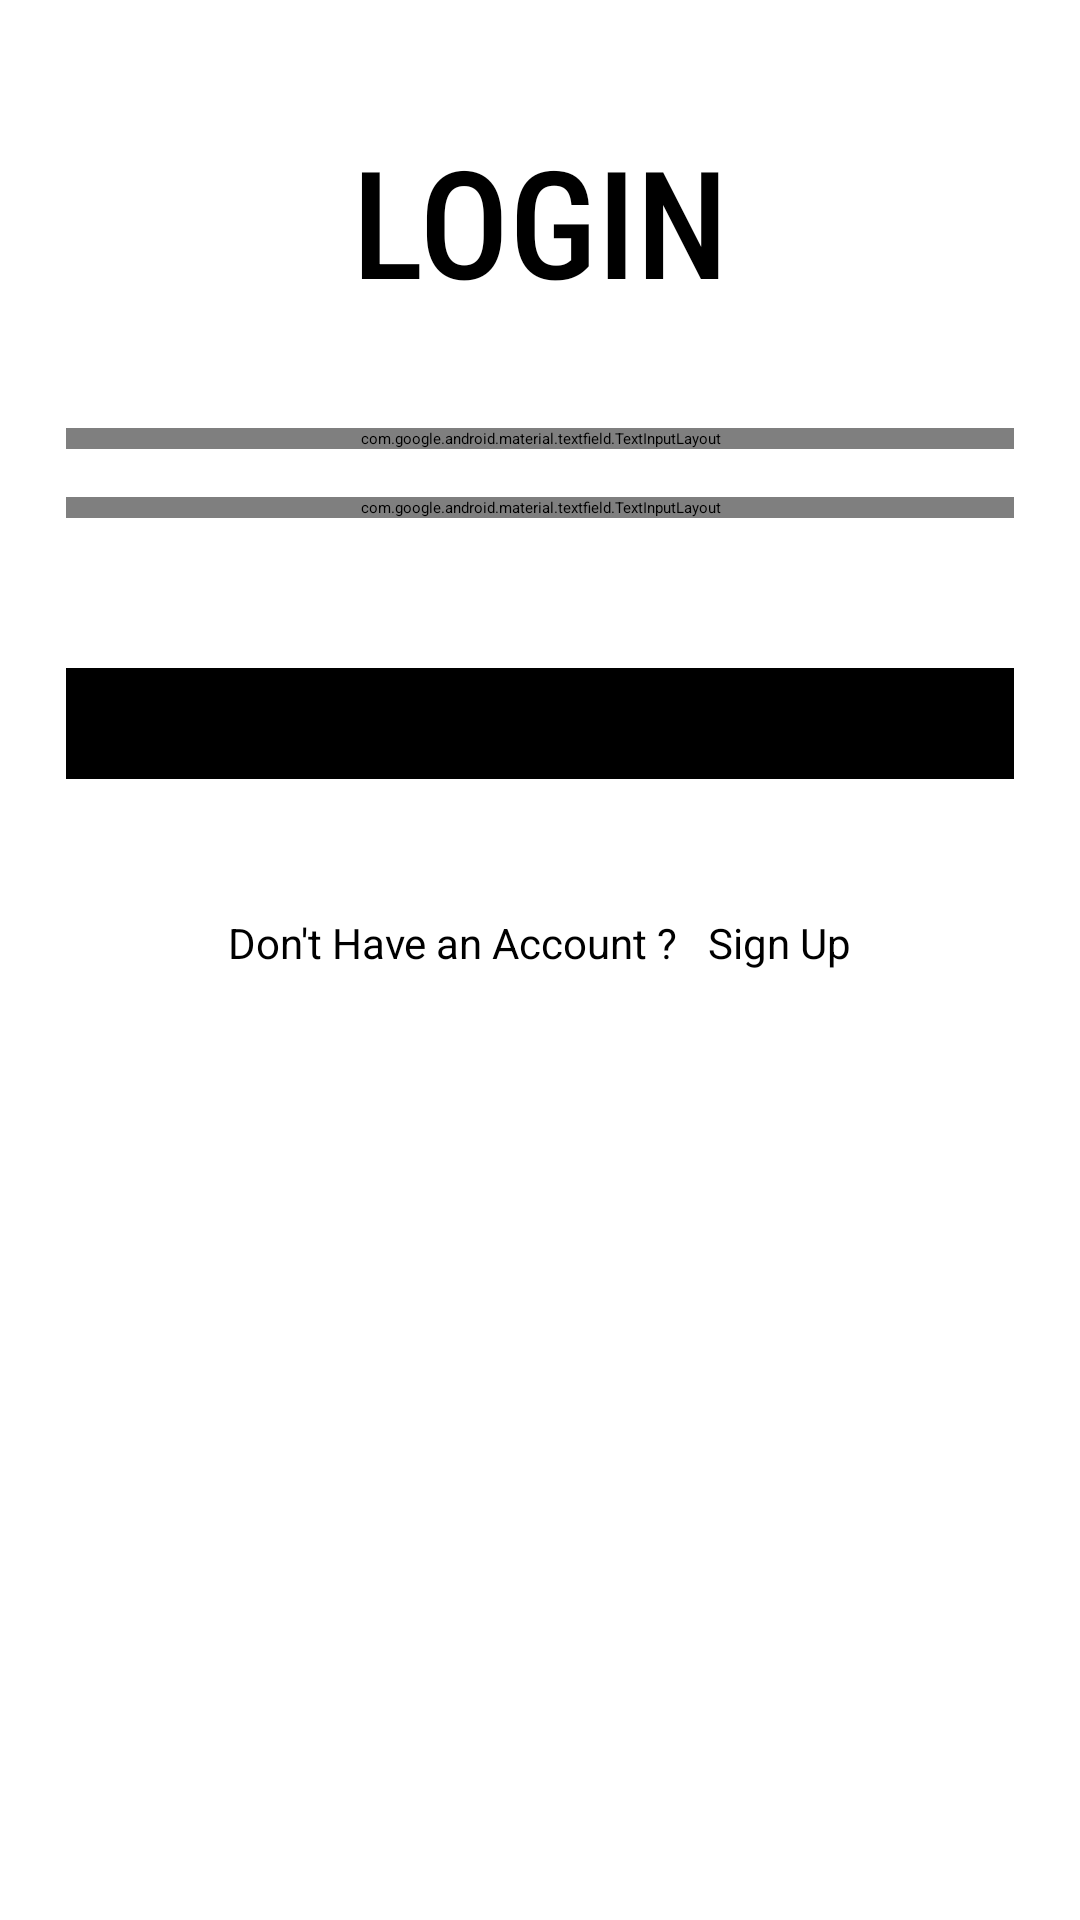

The Android layout XML behind this screen, and the referenced resources:
<!-- AndroidManifest.xml: application theme Theme.NotifyUser -->
<!-- res/layout/activity_student_login.xml -->
<?xml version="1.0" encoding="utf-8"?>
<ScrollView xmlns:android="http://schemas.android.com/apk/res/android"
    xmlns:app="http://schemas.android.com/apk/res-auto"
    xmlns:tools="http://schemas.android.com/tools"
    android:layout_width="match_parent"
    android:layout_height="match_parent"
    android:background="@color/white"
    android:scrollbars="none"
    tools:context=".gc_login">

    <LinearLayout
        android:layout_width="match_parent"
        android:layout_height="wrap_content"
        android:layout_marginStart="22dp"
        android:layout_marginEnd="22dp"
        android:orientation="vertical">

        <TextView
            android:layout_width="match_parent"
            android:layout_height="wrap_content"
            android:layout_marginTop="40dp"
            android:text="LOGIN"
            android:textAlignment="center"
            android:textColor="@color/black"
            android:fontFamily="sans-serif-condensed-medium"
            android:textSize="50sp" />


        <com.google.android.material.textfield.TextInputLayout
            style="@style/Widget.MaterialComponents.TextInputLayout.OutlinedBox"
            android:layout_width="match_parent"
            android:layout_height="wrap_content"
            android:layout_marginTop="36dp"
            android:hint="Roll.No"
            android:textColorHint="@color/black"
            app:boxStrokeColor="@color/black">

            <com.google.android.material.textfield.TextInputEditText
                android:id="@id/btnSignIn"
                android:layout_width="match_parent"
                android:layout_height="wrap_content"
                android:inputType="text"
                android:singleLine="true"
                android:textColor="@color/black" />

        </com.google.android.material.textfield.TextInputLayout>

        <com.google.android.material.textfield.TextInputLayout
            style="@style/Widget.MaterialComponents.TextInputLayout.OutlinedBox"
            android:layout_width="match_parent"
            android:layout_height="wrap_content"
            android:layout_marginTop="16dp"
            android:hint="Password"
            android:textColorHint="@color/black"
            app:boxStrokeColor="@color/black"
            app:passwordToggleEnabled="true">

            <com.google.android.material.textfield.TextInputEditText
                android:id="@+id/edtSignInPassword"
                android:layout_width="match_parent"
                android:layout_height="wrap_content"
                android:inputType="textEmailAddress"
                android:singleLine="true"
                android:textColor="@color/black" />

        </com.google.android.material.textfield.TextInputLayout>

        <FrameLayout
            android:layout_width="match_parent"
            android:layout_height="wrap_content"
            android:layout_marginTop="50dp">

            <ProgressBar
                android:id="@+id/signInProgressBar"
                android:layout_width="50dp"
                android:layout_height="50dp"
                android:layout_gravity="center_horizontal"
                android:visibility="invisible" />

            <com.google.android.material.button.MaterialButton
                android:id="@+id/btnSignIn"
                android:layout_width="match_parent"
                android:layout_height="wrap_content"
                android:backgroundTint="@color/black"
                android:paddingStart="20dp"
                android:paddingTop="10dp"
                android:paddingEnd="20dp"
                android:paddingBottom="20dp"
                android:text="Sign In"
                app:cornerRadius="10dp" />

        </FrameLayout>

        <LinearLayout
            android:layout_width="match_parent"
            android:layout_height="wrap_content"
            android:layout_marginTop="32dp"
            android:gravity="center"
            android:orientation="horizontal">

            <TextView
                android:layout_width="wrap_content"
                android:layout_height="wrap_content"
                android:text="Don't Have an Account ?"
                android:textColor="@color/black"
                android:textSize="14sp" />

            <TextView
                android:id="@+id/txtSignUp"
                android:layout_width="wrap_content"
                android:layout_height="wrap_content"
                android:layout_marginStart="10dp"
                android:text="Sign Up"
                android:textColor="@color/black"
                android:textSize="14sp" />

        </LinearLayout>

    </LinearLayout>

</ScrollView>
<!-- resources referenced by this layout -->
<resources>
  <style name="Theme.NotifyUser" parent="Theme.MaterialComponents.DayNight.DarkActionBar">
          
          <item name="colorPrimary">@color/purple_200</item>
          <item name="colorPrimaryVariant">@color/purple_700</item>
          <item name="colorOnPrimary">@color/black</item>
          
          <item name="colorSecondary">@color/teal_200</item>
          <item name="colorSecondaryVariant">@color/teal_200</item>
          <item name="colorOnSecondary">@color/black</item>
          
          <item name="android:statusBarColor" tools:targetApi="l">?attr/colorPrimaryVariant</item>
          
      </style>
  <!-- not gathered from this repository: default colours our renderer supplied (Android Studio template values) -->
  <color name="purple_200">#FFBB86FC</color>
  <color name="purple_700">#FF3700B3</color>
  <color name="teal_200">#FF03DAC5</color>
  <color name="black">#FF000000</color>
  <color name="white">#FFFFFFFF</color>
</resources>
